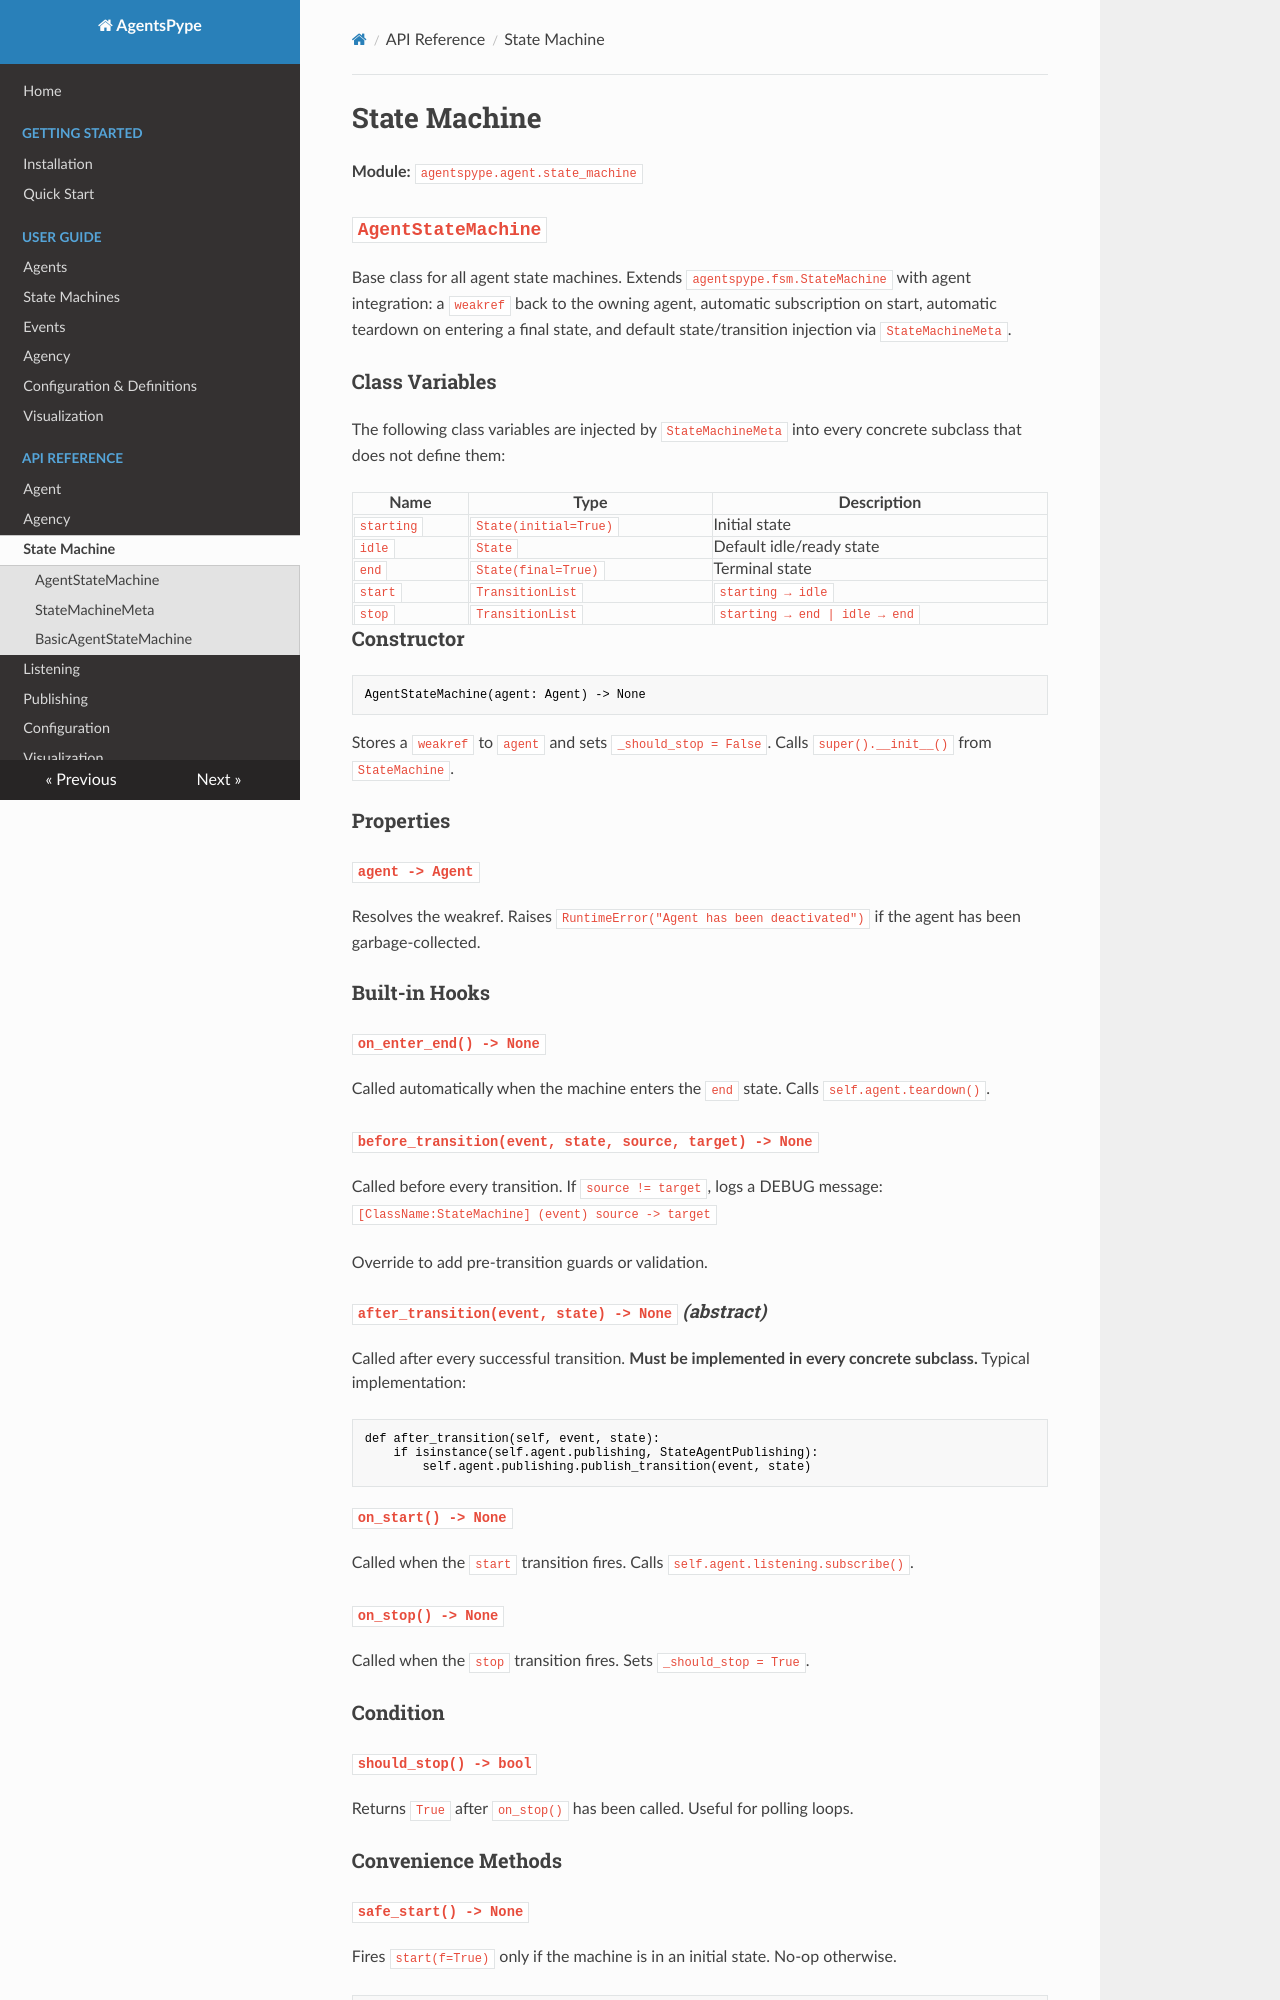

repository: gianlucapagliara/agentspype · page: api/state-machine/index.html · generator: mkdocs

# State Machine

**Module:** `agentspype.agent.state_machine`

## `AgentStateMachine`

Base class for all agent state machines. Extends `agentspype.fsm.StateMachine` with agent integration: a `weakref` back to the owning agent, automatic subscription on start, automatic teardown on entering a final state, and default state/transition injection via `StateMachineMeta`.

### Class Variables

The following class variables are injected by `StateMachineMeta` into every concrete subclass that does not define them:

| Name | Type | Description |
|---|---|---|
| `starting` | `State(initial=True)` | Initial state |
| `idle` | `State` | Default idle/ready state |
| `end` | `State(final=True)` | Terminal state |
| `start` | `TransitionList` | `starting → idle` |
| `stop` | `TransitionList` | `starting → end | idle → end` |

### Constructor

```python
AgentStateMachine(agent: Agent) -> None
```

Stores a `weakref` to `agent` and sets `_should_stop = False`. Calls `super().__init__()` from `StateMachine`.

### Properties

#### `agent -> Agent`

Resolves the weakref. Raises `RuntimeError("Agent has been deactivated")` if the agent has been garbage-collected.

### Built-in Hooks

#### `on_enter_end() -> None`

Called automatically when the machine enters the `end` state. Calls `self.agent.teardown()`.

#### `before_transition(event, state, source, target) -> None`

Called before every transition. If `source != target`, logs a DEBUG message:
`[ClassName:StateMachine] (event) source -> target`

Override to add pre-transition guards or validation.

#### `after_transition(event, state) -> None` *(abstract)*

Called after every successful transition. **Must be implemented in every concrete subclass.** Typical implementation:

```python
def after_transition(self, event, state):
    if isinstance(self.agent.publishing, StateAgentPublishing):
        self.agent.publishing.publish_transition(event, state)
```

#### `on_start() -> None`

Called when the `start` transition fires. Calls `self.agent.listening.subscribe()`.

#### `on_stop() -> None`

Called when the `stop` transition fires. Sets `_should_stop = True`.

### Condition

#### `should_stop() -> bool`

Returns `True` after `on_stop()` has been called. Useful for polling loops.

### Convenience Methods

#### `safe_start() -> None`

Fires `start(f=True)` only if the machine is in an initial state. No-op otherwise.

```python
agent.machine.safe_start()  # safe to call multiple times
```
